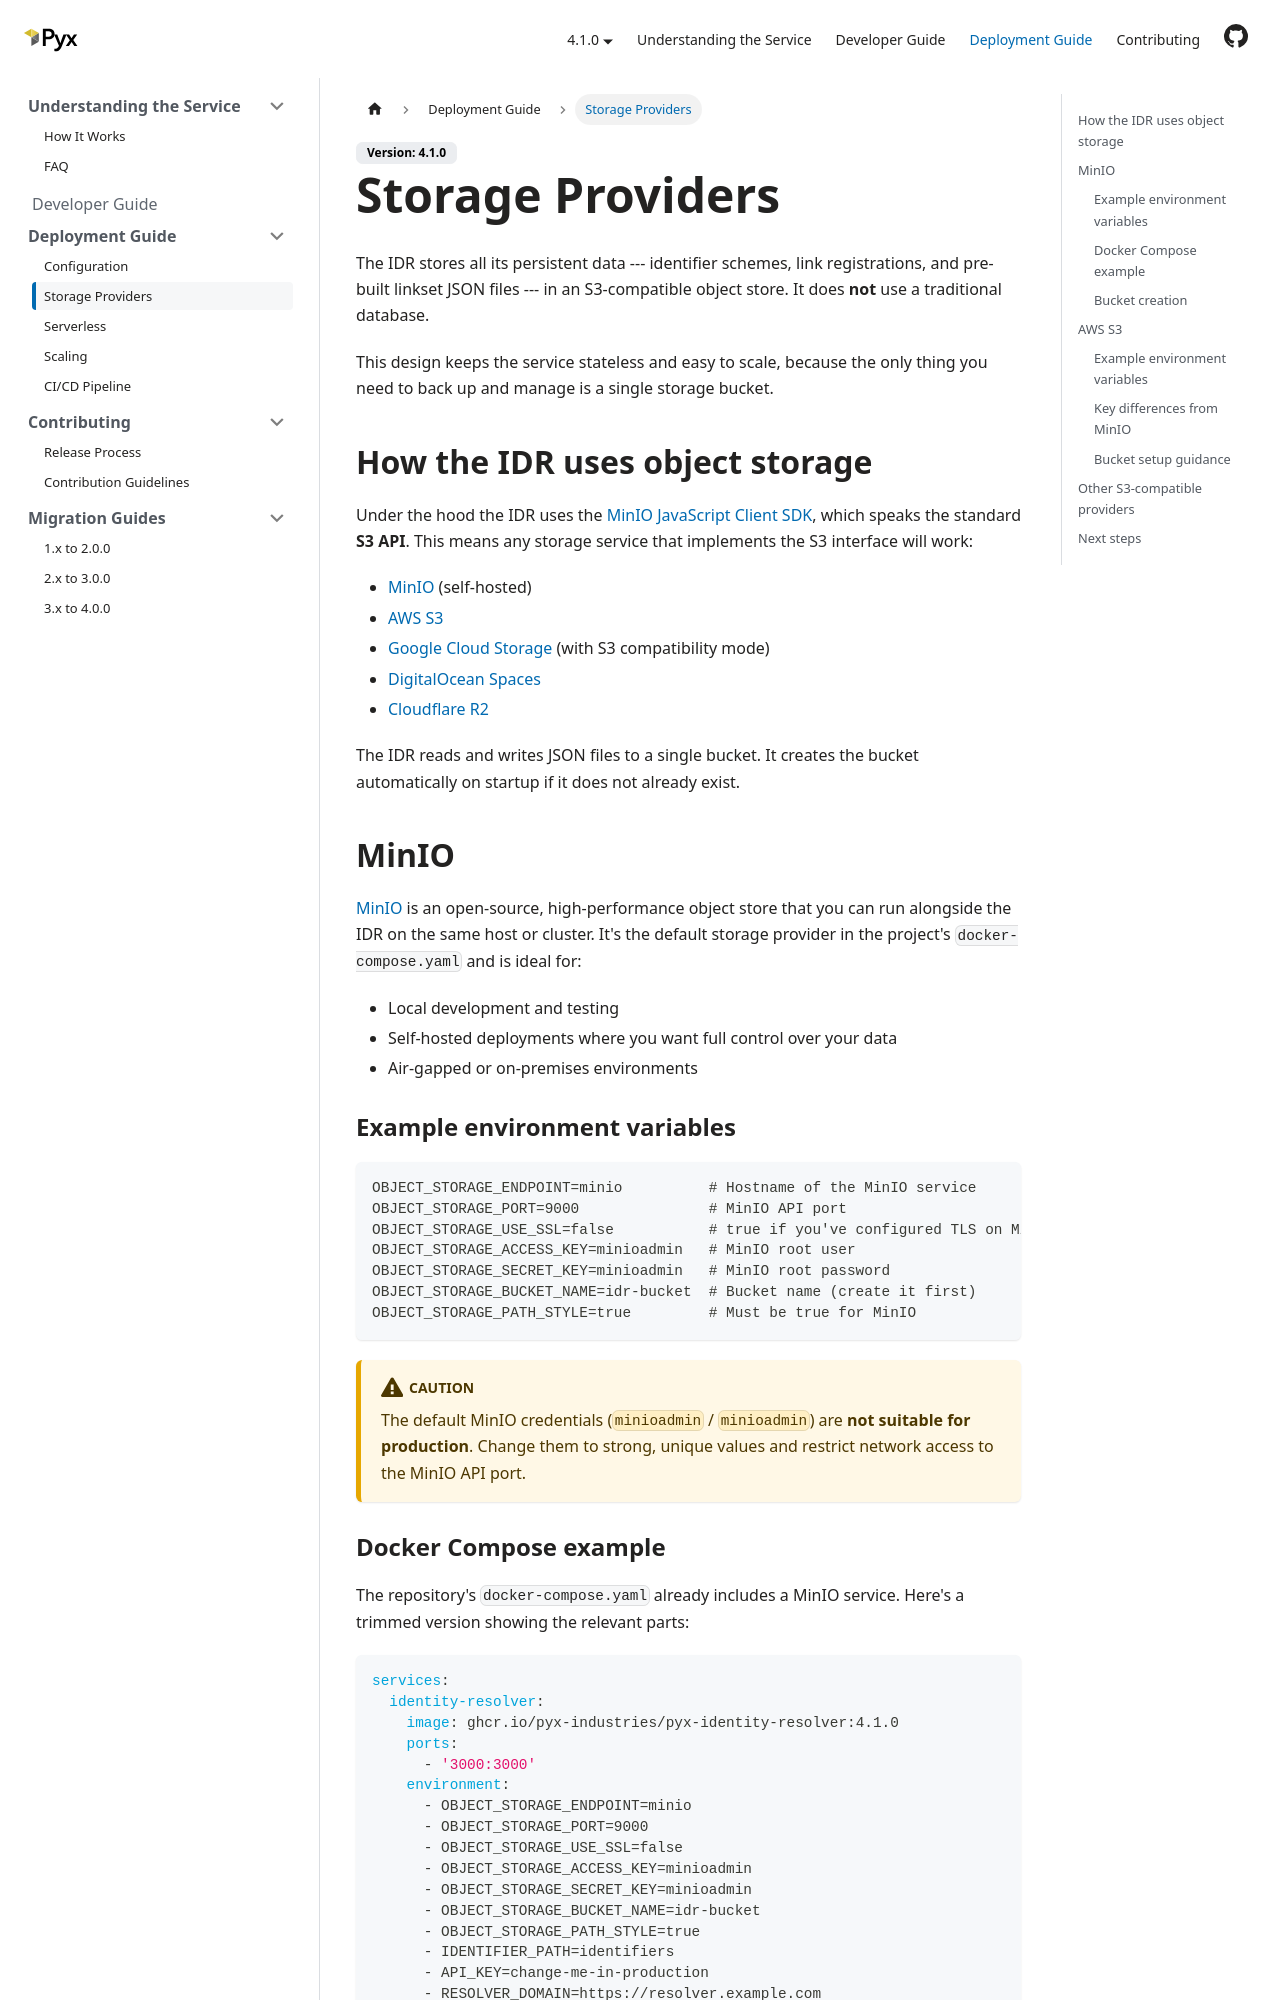

repository: pyx-industries/pyx-identity-resolver · page: docs/deployment-guide/storage-providers/index.html · generator: docusaurus

---
sidebar_position: 3
title: Storage Providers
---

# Storage Providers

The IDR stores all its persistent data --- identifier schemes, link registrations,
and pre-built linkset JSON files --- in an S3-compatible object store.
It does **not** use a traditional database.

This design keeps the service stateless and easy to scale,
because the only thing you need to back up and manage is a single storage bucket.

## How the IDR uses object storage

Under the hood the IDR uses the
[MinIO JavaScript Client SDK](https://min.io/docs/minio/linux/developers/javascript/minio-javascript.html),
which speaks the standard **S3 API**.
This means any storage service that implements the S3 interface will work:

- [MinIO](https://min.io/) (self-hosted)
- [AWS S3](https://aws.amazon.com/s3/)
- [Google Cloud Storage](https://cloud.google.com/storage) (with S3 compatibility mode)
- [DigitalOcean Spaces](https://www.digitalocean.com/products/spaces)
- [Cloudflare R2](https://developers.cloudflare.com/r2/)

The IDR reads and writes JSON files to a single bucket.
It creates the bucket automatically on startup
if it does not already exist.

## MinIO

[MinIO](https://min.io/) is an open-source, high-performance object store
that you can run alongside the IDR on the same host or cluster.
It's the default storage provider in the project's `docker-compose.yaml`
and is ideal for:

- Local development and testing
- Self-hosted deployments where you want full control over your data
- Air-gapped or on-premises environments

### Example environment variables

```bash
OBJECT_STORAGE_ENDPOINT=minio          # Hostname of the MinIO service
OBJECT_STORAGE_PORT=9000               # MinIO API port
OBJECT_STORAGE_USE_SSL=false           # true if you've configured TLS on MinIO
OBJECT_STORAGE_ACCESS_KEY=minioadmin   # MinIO root user
OBJECT_STORAGE_SECRET_KEY=minioadmin   # MinIO root password
OBJECT_STORAGE_BUCKET_NAME=idr-bucket  # Bucket name (create it first)
OBJECT_STORAGE_PATH_STYLE=true         # Must be true for MinIO
```

:::caution
The default MinIO credentials (`minioadmin` / `minioadmin`) are **not suitable for production**.
Change them to strong, unique values and restrict network access to the MinIO API port.
:::
